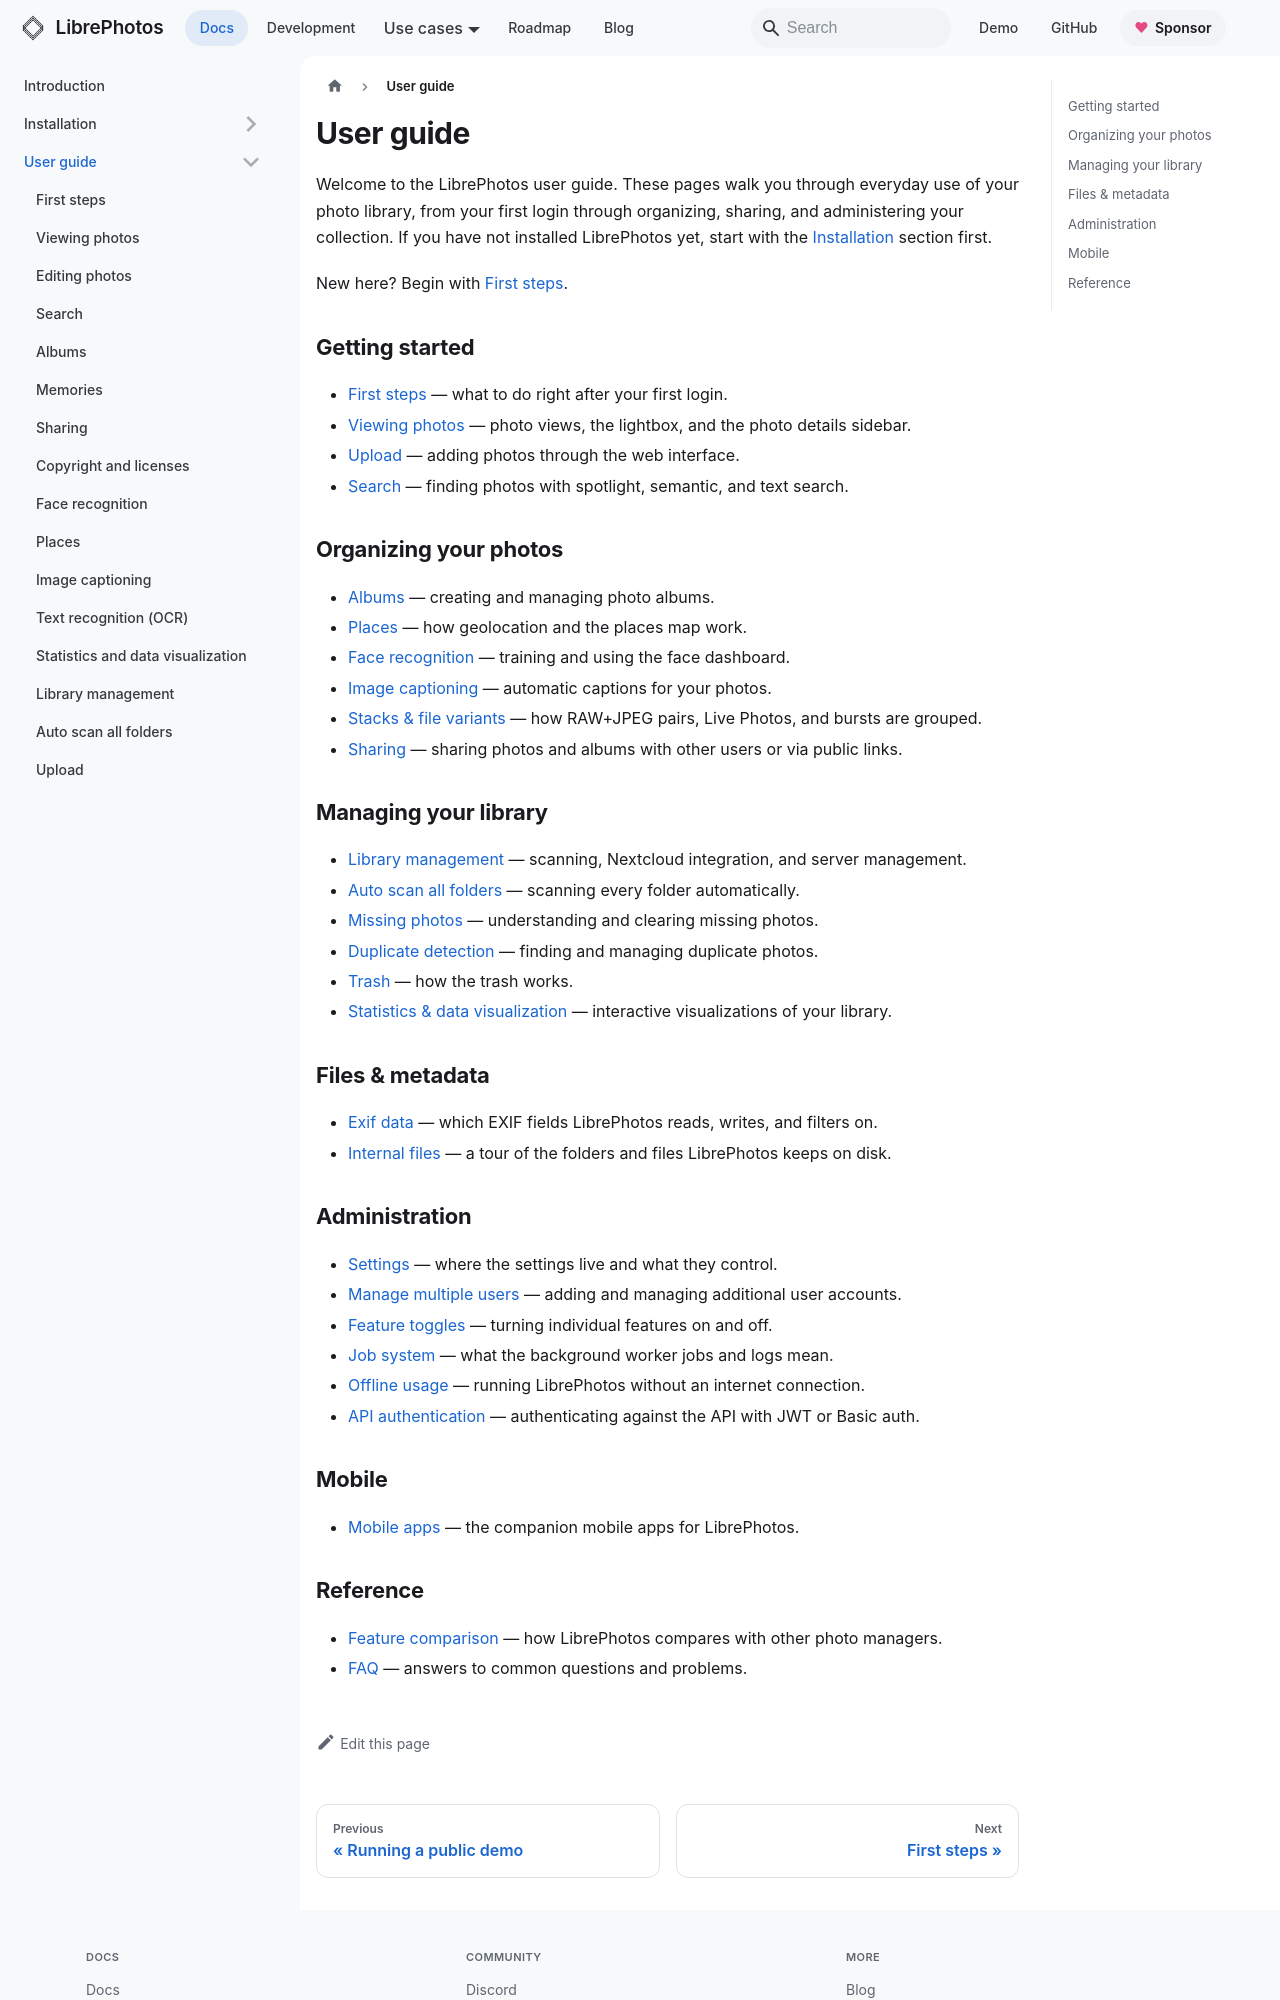

repository: LibrePhotos/librephotos · page: docs/user-guide/index.html · generator: docusaurus

---
title: "User guide"
description: "Everyday use of LibrePhotos: first steps, organizing, searching, sharing, and administration."
sidebar_position: 3
---

Welcome to the LibrePhotos user guide. These pages walk you through everyday use of your photo library, from your first login through organizing, sharing, and administering your collection. If you have not installed LibrePhotos yet, start with the [Installation](../installation/index.md) section first.

New here? Begin with [First steps](first-steps.md).

## Getting started

- [First steps](first-steps.md) — what to do right after your first login.
- [Viewing photos](viewing-photos.md) — photo views, the lightbox, and the photo details sidebar.
- [Upload](upload.md) — adding photos through the web interface.
- [Search](search.md) — finding photos with spotlight, semantic, and text search.

## Organizing your photos

- [Albums](albums.md) — creating and managing photo albums.
- [Places](places.md) — how geolocation and the places map work.
- [Face recognition](face-recognition.md) — training and using the face dashboard.
- [Image captioning](image-captioning.md) — automatic captions for your photos.
- [Stacks & file variants](stacks-and-file-variants.md) — how RAW+JPEG pairs, Live Photos, and bursts are grouped.
- [Sharing](sharing.md) — sharing photos and albums with other users or via public links.

## Managing your library

- [Library management](library.md) — scanning, Nextcloud integration, and server management.
- [Auto scan all folders](auto-scan.md) — scanning every folder automatically.
- [Missing photos](missing-photos.md) — understanding and clearing missing photos.
- [Duplicate detection](duplicate-detection.md) — finding and managing duplicate photos.
- [Trash](trash.md) — how the trash works.
- [Statistics & data visualization](statistics.md) — interactive visualizations of your library.

## Files & metadata

- [Exif data](exif-data.md) — which EXIF fields LibrePhotos reads, writes, and filters on.
- [Internal files](internal-files.md) — a tour of the folders and files LibrePhotos keeps on disk.
